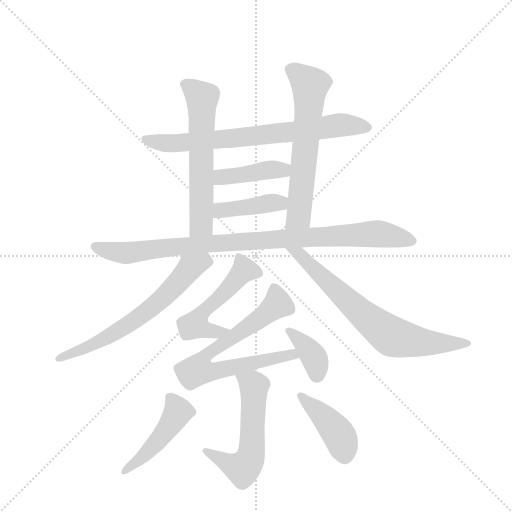
t = 0.00 s
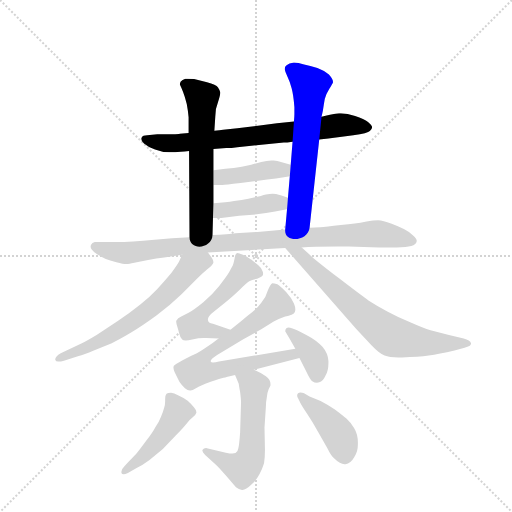
t = 2.04 s
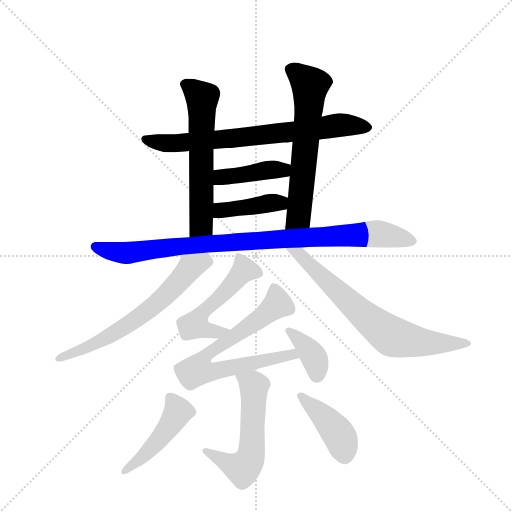
t = 4.08 s
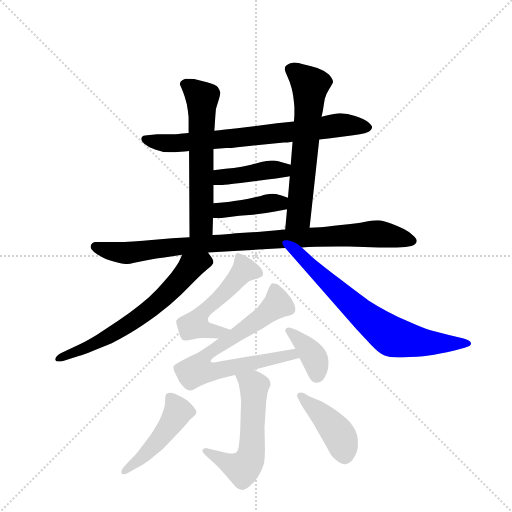
t = 6.12 s
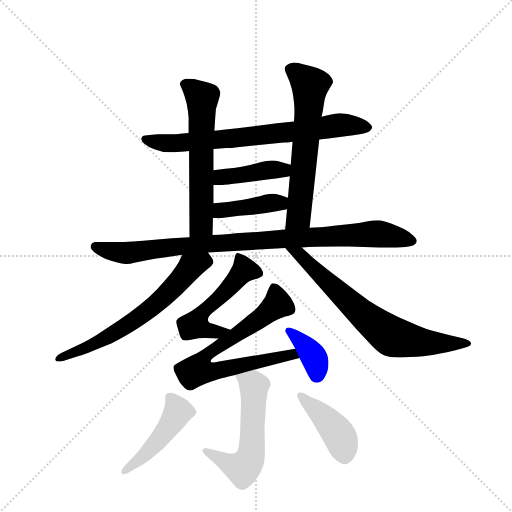
t = 8.17 s
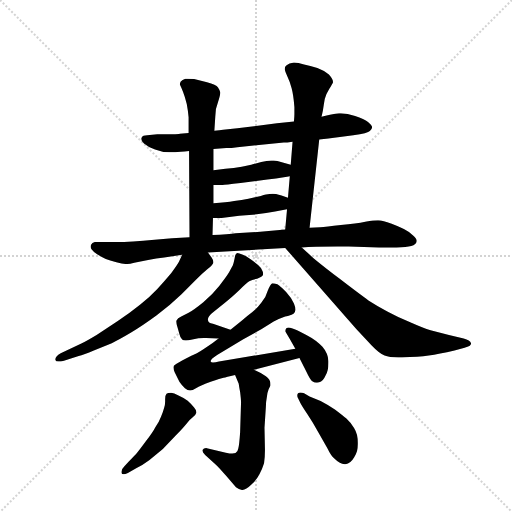
t = 10.21 s

The animated SVG that drew these frames (rendered in a browser with its animation timeline set to each time). Animation: 14 CSS @keyframes rules; one cycle of 10.21 s.

<svg version="1.1" viewBox="0 0 1024 1024" xmlns="http://www.w3.org/2000/svg">
  <g stroke="lightgray" stroke-dasharray="1,1" stroke-width="1" transform="scale(4, 4)">
    <line x1="0" y1="0" x2="256" y2="256"></line>
    <line x1="256" y1="0" x2="0" y2="256"></line>
    <line x1="128" y1="0" x2="128" y2="256"></line>
    <line x1="0" y1="128" x2="256" y2="128"></line>
  </g>
  <g transform="scale(0.92, -0.92) translate(60, -900)">
    <style type="text/css">
      
        @keyframes keyframes0 {
          from {
            stroke: blue;
            stroke-dashoffset: 741;
            stroke-width: 128;
          }
          71% {
            animation-timing-function: step-end;
            stroke: blue;
            stroke-dashoffset: 0;
            stroke-width: 128;
          }
          to {
            stroke: black;
            stroke-width: 1024;
          }
        }
        #make-me-a-hanzi-animation-0 {
          animation: keyframes0 0.85302734375s both;
          animation-delay: 0s;
          animation-timing-function: linear;
        }
      
        @keyframes keyframes1 {
          from {
            stroke: blue;
            stroke-dashoffset: 610;
            stroke-width: 128;
          }
          67% {
            animation-timing-function: step-end;
            stroke: blue;
            stroke-dashoffset: 0;
            stroke-width: 128;
          }
          to {
            stroke: black;
            stroke-width: 1024;
          }
        }
        #make-me-a-hanzi-animation-1 {
          animation: keyframes1 0.7464192708333334s both;
          animation-delay: 0.85302734375s;
          animation-timing-function: linear;
        }
      
        @keyframes keyframes2 {
          from {
            stroke: blue;
            stroke-dashoffset: 632;
            stroke-width: 128;
          }
          67% {
            animation-timing-function: step-end;
            stroke: blue;
            stroke-dashoffset: 0;
            stroke-width: 128;
          }
          to {
            stroke: black;
            stroke-width: 1024;
          }
        }
        #make-me-a-hanzi-animation-2 {
          animation: keyframes2 0.7643229166666666s both;
          animation-delay: 1.5994466145833335s;
          animation-timing-function: linear;
        }
      
        @keyframes keyframes3 {
          from {
            stroke: blue;
            stroke-dashoffset: 419;
            stroke-width: 128;
          }
          58% {
            animation-timing-function: step-end;
            stroke: blue;
            stroke-dashoffset: 0;
            stroke-width: 128;
          }
          to {
            stroke: black;
            stroke-width: 1024;
          }
        }
        #make-me-a-hanzi-animation-3 {
          animation: keyframes3 0.5909830729166666s both;
          animation-delay: 2.36376953125s;
          animation-timing-function: linear;
        }
      
        @keyframes keyframes4 {
          from {
            stroke: blue;
            stroke-dashoffset: 413;
            stroke-width: 128;
          }
          57% {
            animation-timing-function: step-end;
            stroke: blue;
            stroke-dashoffset: 0;
            stroke-width: 128;
          }
          to {
            stroke: black;
            stroke-width: 1024;
          }
        }
        #make-me-a-hanzi-animation-4 {
          animation: keyframes4 0.5861002604166666s both;
          animation-delay: 2.9547526041666665s;
          animation-timing-function: linear;
        }
      
        @keyframes keyframes5 {
          from {
            stroke: blue;
            stroke-dashoffset: 950;
            stroke-width: 128;
          }
          76% {
            animation-timing-function: step-end;
            stroke: blue;
            stroke-dashoffset: 0;
            stroke-width: 128;
          }
          to {
            stroke: black;
            stroke-width: 1024;
          }
        }
        #make-me-a-hanzi-animation-5 {
          animation: keyframes5 1.0231119791666667s both;
          animation-delay: 3.540852864583333s;
          animation-timing-function: linear;
        }
      
        @keyframes keyframes6 {
          from {
            stroke: blue;
            stroke-dashoffset: 652;
            stroke-width: 128;
          }
          68% {
            animation-timing-function: step-end;
            stroke: blue;
            stroke-dashoffset: 0;
            stroke-width: 128;
          }
          to {
            stroke: black;
            stroke-width: 1024;
          }
        }
        #make-me-a-hanzi-animation-6 {
          animation: keyframes6 0.7805989583333334s both;
          animation-delay: 4.56396484375s;
          animation-timing-function: linear;
        }
      
        @keyframes keyframes7 {
          from {
            stroke: blue;
            stroke-dashoffset: 719;
            stroke-width: 128;
          }
          70% {
            animation-timing-function: step-end;
            stroke: blue;
            stroke-dashoffset: 0;
            stroke-width: 128;
          }
          to {
            stroke: black;
            stroke-width: 1024;
          }
        }
        #make-me-a-hanzi-animation-7 {
          animation: keyframes7 0.8351236979166666s both;
          animation-delay: 5.344563802083333s;
          animation-timing-function: linear;
        }
      
        @keyframes keyframes8 {
          from {
            stroke: blue;
            stroke-dashoffset: 521;
            stroke-width: 128;
          }
          63% {
            animation-timing-function: step-end;
            stroke: blue;
            stroke-dashoffset: 0;
            stroke-width: 128;
          }
          to {
            stroke: black;
            stroke-width: 1024;
          }
        }
        #make-me-a-hanzi-animation-8 {
          animation: keyframes8 0.6739908854166666s both;
          animation-delay: 6.1796875s;
          animation-timing-function: linear;
        }
      
        @keyframes keyframes9 {
          from {
            stroke: blue;
            stroke-dashoffset: 743;
            stroke-width: 128;
          }
          71% {
            animation-timing-function: step-end;
            stroke: blue;
            stroke-dashoffset: 0;
            stroke-width: 128;
          }
          to {
            stroke: black;
            stroke-width: 1024;
          }
        }
        #make-me-a-hanzi-animation-9 {
          animation: keyframes9 0.8546549479166666s both;
          animation-delay: 6.853678385416667s;
          animation-timing-function: linear;
        }
      
        @keyframes keyframes10 {
          from {
            stroke: blue;
            stroke-dashoffset: 376;
            stroke-width: 128;
          }
          55% {
            animation-timing-function: step-end;
            stroke: blue;
            stroke-dashoffset: 0;
            stroke-width: 128;
          }
          to {
            stroke: black;
            stroke-width: 1024;
          }
        }
        #make-me-a-hanzi-animation-10 {
          animation: keyframes10 0.5559895833333334s both;
          animation-delay: 7.708333333333334s;
          animation-timing-function: linear;
        }
      
        @keyframes keyframes11 {
          from {
            stroke: blue;
            stroke-dashoffset: 571;
            stroke-width: 128;
          }
          65% {
            animation-timing-function: step-end;
            stroke: blue;
            stroke-dashoffset: 0;
            stroke-width: 128;
          }
          to {
            stroke: black;
            stroke-width: 1024;
          }
        }
        #make-me-a-hanzi-animation-11 {
          animation: keyframes11 0.7146809895833334s both;
          animation-delay: 8.264322916666668s;
          animation-timing-function: linear;
        }
      
        @keyframes keyframes12 {
          from {
            stroke: blue;
            stroke-dashoffset: 470;
            stroke-width: 128;
          }
          60% {
            animation-timing-function: step-end;
            stroke: blue;
            stroke-dashoffset: 0;
            stroke-width: 128;
          }
          to {
            stroke: black;
            stroke-width: 1024;
          }
        }
        #make-me-a-hanzi-animation-12 {
          animation: keyframes12 0.6324869791666666s both;
          animation-delay: 8.979003906250002s;
          animation-timing-function: linear;
        }
      
        @keyframes keyframes13 {
          from {
            stroke: blue;
            stroke-dashoffset: 424;
            stroke-width: 128;
          }
          58% {
            animation-timing-function: step-end;
            stroke: blue;
            stroke-dashoffset: 0;
            stroke-width: 128;
          }
          to {
            stroke: black;
            stroke-width: 1024;
          }
        }
        #make-me-a-hanzi-animation-13 {
          animation: keyframes13 0.5950520833333334s both;
          animation-delay: 9.611490885416668s;
          animation-timing-function: linear;
        }
      
    </style>
    
      <path d="M 634 597 L 654 599 Q 666 600 679 602 L 708 606 Q 740 610 744 615 Q 749 620 749 624 Q 748 628 740 635 Q 732 642 712 648 Q 695 654 681 654 L 677 654 Q 662 653 639 646 L 579 636 L 542 632 L 456 621 L 425 618 Q 418 617 406 616 L 350 611 L 331 609 Q 329 608 314 608 L 282 608 L 260 606 Q 250 606 248 601 Q 247 600 247 598 Q 247 594 253 588 Q 262 580 277 575 Q 292 569 308 569 L 321 569 Q 330 570 351 572 L 404 576 L 432 578 Q 443 578 456 580 L 557 590 Q 563 590 576 592 L 634 597 Z" fill="lightgray"></path>
    
      <path d="M 406 616 L 408 646 Q 408 664 414 678 Q 419 694 419 699 Q 418 704 414 710 Q 410 716 390 721 L 362 728 Q 354 729 348 729 L 343 729 Q 336 727 333 723 Q 331 720 331 717 Q 331 716 332 714 Q 334 710 338 700 Q 342 690 346 674 Q 349 658 350 645 L 350 611 L 351 572 L 352 384 C 352 354 401 359 402 389 L 403 426 L 404 458 L 404 498 L 404 530 L 404 576 L 406 616 Z" fill="lightgray"></path>
    
      <path d="M 613 405 L 634 597 L 639 646 L 642 660 Q 644 674 646 685 Q 649 696 656 707 Q 663 718 664 721 Q 664 728 655 738 Q 646 746 630 752 Q 614 758 601 760 Q 588 764 579 764 Q 568 763 563 758 Q 559 755 559 751 L 559 749 Q 560 744 565 733 Q 570 723 574 708 Q 578 693 580 667 L 580 652 Q 580 646 579 636 L 576 592 L 572 542 L 570 517 L 566 470 L 564 445 L 560 401 C 557 371 610 375 613 405 Z" fill="lightgray"></path>
    
      <path d="M 572 542 L 543 550 Q 540 551 535 551 L 530 551 Q 520 550 508 548 L 486 542 Q 464 537 448 535 L 430 533 L 404 530 C 374 527 374 498 404 498 L 424 498 Q 428 498 463 502 L 501 507 Q 522 510 540 512 L 564 516 L 570 517 C 600 522 601 534 572 542 Z" fill="lightgray"></path>
    
      <path d="M 403 426 L 421 426 L 460 431 L 498 434 Q 519 436 538 440 L 564 445 C 593 451 594 460 566 470 L 552 475 Q 546 476 540 478 Q 537 479 533 479 Q 530 479 526 478 Q 520 478 507 474 L 480 468 Q 466 465 449 463 Q 432 460 404 458 C 374 456 373 426 403 426 Z" fill="lightgray"></path>
    
      <path d="M 392 351 L 560 361 L 596 362 L 610 363 Q 646 364 673 364 L 698 364 L 764 362 L 802 362 Q 824 362 834 365 Q 845 368 846 376 Q 846 381 838 388 Q 830 396 818 402 Q 806 408 790 414 Q 773 420 762 421 Q 754 421 734 418 Q 715 414 681 411 Q 648 407 636 406 Q 624 406 613 405 L 560 401 L 506 396 L 452 393 Q 446 392 432 391 Q 418 390 402 389 L 352 384 L 314 382 L 276 379 Q 224 374 193 374 L 146 374 Q 140 373 138 368 Q 137 366 137 364 Q 137 361 139 358 Q 142 353 152 347 Q 162 341 170 337 Q 178 334 193 330 Q 208 326 215 326 Q 220 326 232 329 Q 244 332 262 335 Q 280 338 297 340 Q 313 342 336 346 L 392 351 Z" fill="lightgray"></path>
    
      <path d="M 336 346 L 329 331 Q 326 325 312 306 Q 297 288 282 272 Q 266 255 245 238 Q 224 221 196 202 L 150 172 Q 130 160 118 154 L 72 132 Q 60 125 60 118 Q 61 114 67 114 Q 72 114 79 116 L 111 126 Q 122 129 144 138 L 183 154 Q 200 162 225 177 Q 250 192 280 214 Q 309 236 334 260 L 366 292 Q 378 304 390 314 Q 404 325 404 330 Q 404 334 400 340 Q 396 346 392 351 C 374 375 349 373 336 346 Z" fill="lightgray"></path>
    
      <path d="M 560 361 L 715 184 L 747 150 Q 764 132 776 127 Q 786 123 806 123 L 814 123 Q 850 124 872 127 Q 894 130 928 138 L 950 144 Q 964 147 964 153 L 964 154 Q 962 160 948 164 L 916 172 L 876 182 Q 860 187 833 199 Q 806 210 782 223 Q 758 236 741 247 Q 724 259 677 295 Q 630 331 618 342 L 596 362 C 574 382 540 384 560 361 Z" fill="lightgray"></path>
    
      <path d="M 441 183 L 403 196 Q 392 198 392 205 L 392 206 Q 392 213 404 222 L 429 242 Q 442 252 460 269 Q 477 286 483 289 Q 488 292 499 294 Q 509 298 511 301 Q 512 303 512 305 Q 512 309 510 312 Q 508 318 501 324 Q 494 330 484 337 Q 474 344 468 346 Q 459 350 456 350 Q 455 350 454 349 Q 451 347 450 338 Q 448 328 446 323 Q 443 318 438 308 Q 432 298 417 279 Q 402 260 382 243 Q 361 226 350 220 L 334 212 Q 326 208 324 204 Q 323 203 323 201 Q 323 196 326 188 L 330 174 Q 332 165 336 162 Q 338 160 344 160 Q 349 160 358 162 Q 372 165 383 165 L 388 165 Q 401 164 415 164 C 445 164 469 173 441 183 Z" fill="lightgray"></path>
    
      <path d="M 415 164 L 403 155 Q 380 139 368 132 Q 354 126 337 117 Q 320 108 318 105 Q 317 103 317 101 Q 317 97 320 90 L 330 70 Q 336 61 342 56 Q 348 51 353 51 L 354 51 Q 358 51 366 56 Q 376 62 398 70 Q 420 78 426 79 Q 431 80 451 85 L 492 96 L 591 122 C 620 130 612 147 582 142 L 416 114 Q 408 112 403 112 Q 399 112 398 114 L 398 115 Q 398 119 412 128 L 468 162 L 508 184 L 535 201 Q 548 208 560 212 Q 573 215 576 217 Q 579 218 581 222 Q 582 224 582 227 Q 582 233 579 240 Q 574 252 562 265 Q 550 278 543 282 Q 536 284 532 284 Q 528 282 522 268 Q 518 253 508 242 Q 500 231 488 221 Q 476 212 466 203 L 441 183 L 415 164 Z" fill="lightgray"></path>
    
      <path d="M 591 122 L 605 94 Q 614 75 618 72 Q 624 68 629 68 Q 632 68 634 69 Q 642 70 648 84 Q 654 95 654 111 L 654 115 Q 653 132 641 146 Q 629 160 606 172 Q 583 184 576 186 Q 570 188 567 188 Q 564 188 563 187 Q 560 184 560 180 L 570 163 L 582 142 L 591 122 Z" fill="lightgray"></path>
    
      <path d="M 451 85 L 459 66 Q 459 64 462 48 Q 464 32 464 25 L 462 -40 Q 460 -68 458 -75 Q 457 -82 452 -85 Q 449 -86 445 -86 Q 440 -86 431 -84 L 392 -75 Q 390 -74 388 -74 Q 383 -74 380 -78 L 380 -80 Q 380 -83 386 -89 L 407 -108 Q 416 -116 432 -135 L 453 -159 Q 459 -164 466 -165 L 467 -165 Q 475 -165 486 -154 Q 498 -143 504 -131 Q 510 -120 514 -107 Q 516 -94 516 -78 L 515 -30 L 518 16 Q 518 26 520 36 Q 521 47 524 54 L 528 62 L 528 65 Q 528 75 518 82 Q 506 90 492 96 C 465 109 439 113 451 85 Z" fill="lightgray"></path>
    
      <path d="M 210 -114 Q 204 -120 204 -125 L 204 -128 Q 205 -131 209 -131 Q 212 -131 218 -128 L 236 -118 Q 249 -112 265 -100 L 294 -76 L 322 -47 Q 337 -32 345 -22 Q 352 -12 359 -7 Q 366 -2 366 1 Q 367 2 367 4 Q 367 8 362 14 Q 356 22 348 29 Q 339 35 328 40 Q 318 46 312 46 Q 304 46 302 44 Q 299 41 299 32 L 299 27 Q 299 20 297 14 Q 295 6 290 -6 Q 286 -17 278 -28 Q 272 -40 257 -59 Q 243 -78 238 -84 Q 234 -89 220 -103 L 210 -114 Z" fill="lightgray"></path>
    
      <path d="M 593 24 Q 596 18 608 0 Q 620 -18 631 -38 L 652 -75 Q 660 -92 668 -98 Q 679 -109 689 -109 L 691 -109 Q 702 -108 710 -94 Q 718 -83 718 -66 L 718 -62 Q 718 -44 710 -31 Q 702 -18 693 -10 Q 684 -2 668 10 Q 652 20 637 28 L 613 38 L 601 45 Q 597 47 593 47 Q 590 47 588 45 Q 586 43 586 40 Q 586 37 588 34 L 593 24 Z" fill="lightgray"></path>
    
    
      <clipPath id="make-me-a-hanzi-clip-0">
        <path d="M 634 597 L 654 599 Q 666 600 679 602 L 708 606 Q 740 610 744 615 Q 749 620 749 624 Q 748 628 740 635 Q 732 642 712 648 Q 695 654 681 654 L 677 654 Q 662 653 639 646 L 579 636 L 542 632 L 456 621 L 425 618 Q 418 617 406 616 L 350 611 L 331 609 Q 329 608 314 608 L 282 608 L 260 606 Q 250 606 248 601 Q 247 600 247 598 Q 247 594 253 588 Q 262 580 277 575 Q 292 569 308 569 L 321 569 Q 330 570 351 572 L 404 576 L 432 578 Q 443 578 456 580 L 557 590 Q 563 590 576 592 L 634 597 Z"></path>
      </clipPath>
      <path clip-path="url(#make-me-a-hanzi-clip-0)" d="M 256 597 L 325 588 L 675 628 L 738 624" fill="none" id="make-me-a-hanzi-animation-0" stroke-dasharray="613 1226" stroke-linecap="round"></path>
    
      <clipPath id="make-me-a-hanzi-clip-1">
        <path d="M 406 616 L 408 646 Q 408 664 414 678 Q 419 694 419 699 Q 418 704 414 710 Q 410 716 390 721 L 362 728 Q 354 729 348 729 L 343 729 Q 336 727 333 723 Q 331 720 331 717 Q 331 716 332 714 Q 334 710 338 700 Q 342 690 346 674 Q 349 658 350 645 L 350 611 L 351 572 L 352 384 C 352 354 401 359 402 389 L 403 426 L 404 458 L 404 498 L 404 530 L 404 576 L 406 616 Z"></path>
      </clipPath>
      <path clip-path="url(#make-me-a-hanzi-clip-1)" d="M 339 718 L 354 711 L 380 684 L 377 412 L 358 392" fill="none" id="make-me-a-hanzi-animation-1" stroke-dasharray="482 964" stroke-linecap="round"></path>
    
      <clipPath id="make-me-a-hanzi-clip-2">
        <path d="M 613 405 L 634 597 L 639 646 L 642 660 Q 644 674 646 685 Q 649 696 656 707 Q 663 718 664 721 Q 664 728 655 738 Q 646 746 630 752 Q 614 758 601 760 Q 588 764 579 764 Q 568 763 563 758 Q 559 755 559 751 L 559 749 Q 560 744 565 733 Q 570 723 574 708 Q 578 693 580 667 L 580 652 Q 580 646 579 636 L 576 592 L 572 542 L 570 517 L 566 470 L 564 445 L 560 401 C 557 371 610 375 613 405 Z"></path>
      </clipPath>
      <path clip-path="url(#make-me-a-hanzi-clip-2)" d="M 569 750 L 614 715 L 590 430 L 566 408" fill="none" id="make-me-a-hanzi-animation-2" stroke-dasharray="504 1008" stroke-linecap="round"></path>
    
      <clipPath id="make-me-a-hanzi-clip-3">
        <path d="M 572 542 L 543 550 Q 540 551 535 551 L 530 551 Q 520 550 508 548 L 486 542 Q 464 537 448 535 L 430 533 L 404 530 C 374 527 374 498 404 498 L 424 498 Q 428 498 463 502 L 501 507 Q 522 510 540 512 L 564 516 L 570 517 C 600 522 601 534 572 542 Z"></path>
      </clipPath>
      <path clip-path="url(#make-me-a-hanzi-clip-3)" d="M 409 503 L 425 516 L 527 531 L 566 524" fill="none" id="make-me-a-hanzi-animation-3" stroke-dasharray="291 582" stroke-linecap="round"></path>
    
      <clipPath id="make-me-a-hanzi-clip-4">
        <path d="M 403 426 L 421 426 L 460 431 L 498 434 Q 519 436 538 440 L 564 445 C 593 451 594 460 566 470 L 552 475 Q 546 476 540 478 Q 537 479 533 479 Q 530 479 526 478 Q 520 478 507 474 L 480 468 Q 466 465 449 463 Q 432 460 404 458 C 374 456 373 426 403 426 Z"></path>
      </clipPath>
      <path clip-path="url(#make-me-a-hanzi-clip-4)" d="M 408 431 L 420 443 L 459 449 L 532 459 L 549 459 L 556 452" fill="none" id="make-me-a-hanzi-animation-4" stroke-dasharray="285 570" stroke-linecap="round"></path>
    
      <clipPath id="make-me-a-hanzi-clip-5">
        <path d="M 392 351 L 560 361 L 596 362 L 610 363 Q 646 364 673 364 L 698 364 L 764 362 L 802 362 Q 824 362 834 365 Q 845 368 846 376 Q 846 381 838 388 Q 830 396 818 402 Q 806 408 790 414 Q 773 420 762 421 Q 754 421 734 418 Q 715 414 681 411 Q 648 407 636 406 Q 624 406 613 405 L 560 401 L 506 396 L 452 393 Q 446 392 432 391 Q 418 390 402 389 L 352 384 L 314 382 L 276 379 Q 224 374 193 374 L 146 374 Q 140 373 138 368 Q 137 366 137 364 Q 137 361 139 358 Q 142 353 152 347 Q 162 341 170 337 Q 178 334 193 330 Q 208 326 215 326 Q 220 326 232 329 Q 244 332 262 335 Q 280 338 297 340 Q 313 342 336 346 L 392 351 Z"></path>
      </clipPath>
      <path clip-path="url(#make-me-a-hanzi-clip-5)" d="M 146 364 L 216 350 L 450 374 L 763 392 L 835 377" fill="none" id="make-me-a-hanzi-animation-5" stroke-dasharray="822 1644" stroke-linecap="round"></path>
    
      <clipPath id="make-me-a-hanzi-clip-6">
        <path d="M 336 346 L 329 331 Q 326 325 312 306 Q 297 288 282 272 Q 266 255 245 238 Q 224 221 196 202 L 150 172 Q 130 160 118 154 L 72 132 Q 60 125 60 118 Q 61 114 67 114 Q 72 114 79 116 L 111 126 Q 122 129 144 138 L 183 154 Q 200 162 225 177 Q 250 192 280 214 Q 309 236 334 260 L 366 292 Q 378 304 390 314 Q 404 325 404 330 Q 404 334 400 340 Q 396 346 392 351 C 374 375 349 373 336 346 Z"></path>
      </clipPath>
      <path clip-path="url(#make-me-a-hanzi-clip-6)" d="M 393 332 L 355 320 L 284 244 L 208 187 L 133 146 L 66 120" fill="none" id="make-me-a-hanzi-animation-6" stroke-dasharray="524 1048" stroke-linecap="round"></path>
    
      <clipPath id="make-me-a-hanzi-clip-7">
        <path d="M 560 361 L 715 184 L 747 150 Q 764 132 776 127 Q 786 123 806 123 L 814 123 Q 850 124 872 127 Q 894 130 928 138 L 950 144 Q 964 147 964 153 L 964 154 Q 962 160 948 164 L 916 172 L 876 182 Q 860 187 833 199 Q 806 210 782 223 Q 758 236 741 247 Q 724 259 677 295 Q 630 331 618 342 L 596 362 C 574 382 540 384 560 361 Z"></path>
      </clipPath>
      <path clip-path="url(#make-me-a-hanzi-clip-7)" d="M 566 356 L 593 347 L 734 211 L 790 170 L 863 155 L 958 154" fill="none" id="make-me-a-hanzi-animation-7" stroke-dasharray="591 1182" stroke-linecap="round"></path>
    
      <clipPath id="make-me-a-hanzi-clip-8">
        <path d="M 441 183 L 403 196 Q 392 198 392 205 L 392 206 Q 392 213 404 222 L 429 242 Q 442 252 460 269 Q 477 286 483 289 Q 488 292 499 294 Q 509 298 511 301 Q 512 303 512 305 Q 512 309 510 312 Q 508 318 501 324 Q 494 330 484 337 Q 474 344 468 346 Q 459 350 456 350 Q 455 350 454 349 Q 451 347 450 338 Q 448 328 446 323 Q 443 318 438 308 Q 432 298 417 279 Q 402 260 382 243 Q 361 226 350 220 L 334 212 Q 326 208 324 204 Q 323 203 323 201 Q 323 196 326 188 L 330 174 Q 332 165 336 162 Q 338 160 344 160 Q 349 160 358 162 Q 372 165 383 165 L 388 165 Q 401 164 415 164 C 445 164 469 173 441 183 Z"></path>
      </clipPath>
      <path clip-path="url(#make-me-a-hanzi-clip-8)" d="M 459 341 L 471 313 L 432 267 L 385 227 L 364 193 L 396 180 L 434 183" fill="none" id="make-me-a-hanzi-animation-8" stroke-dasharray="393 786" stroke-linecap="round"></path>
    
      <clipPath id="make-me-a-hanzi-clip-9">
        <path d="M 415 164 L 403 155 Q 380 139 368 132 Q 354 126 337 117 Q 320 108 318 105 Q 317 103 317 101 Q 317 97 320 90 L 330 70 Q 336 61 342 56 Q 348 51 353 51 L 354 51 Q 358 51 366 56 Q 376 62 398 70 Q 420 78 426 79 Q 431 80 451 85 L 492 96 L 591 122 C 620 130 612 147 582 142 L 416 114 Q 408 112 403 112 Q 399 112 398 114 L 398 115 Q 398 119 412 128 L 468 162 L 508 184 L 535 201 Q 548 208 560 212 Q 573 215 576 217 Q 579 218 581 222 Q 582 224 582 227 Q 582 233 579 240 Q 574 252 562 265 Q 550 278 543 282 Q 536 284 532 284 Q 528 282 522 268 Q 518 253 508 242 Q 500 231 488 221 Q 476 212 466 203 L 441 183 L 415 164 Z"></path>
      </clipPath>
      <path clip-path="url(#make-me-a-hanzi-clip-9)" d="M 536 276 L 543 238 L 390 130 L 369 95 L 401 91 L 561 128 L 575 130 L 583 124" fill="none" id="make-me-a-hanzi-animation-9" stroke-dasharray="615 1230" stroke-linecap="round"></path>
    
      <clipPath id="make-me-a-hanzi-clip-10">
        <path d="M 591 122 L 605 94 Q 614 75 618 72 Q 624 68 629 68 Q 632 68 634 69 Q 642 70 648 84 Q 654 95 654 111 L 654 115 Q 653 132 641 146 Q 629 160 606 172 Q 583 184 576 186 Q 570 188 567 188 Q 564 188 563 187 Q 560 184 560 180 L 570 163 L 582 142 L 591 122 Z"></path>
      </clipPath>
      <path clip-path="url(#make-me-a-hanzi-clip-10)" d="M 567 181 L 603 150 L 621 125 L 628 84" fill="none" id="make-me-a-hanzi-animation-10" stroke-dasharray="248 496" stroke-linecap="round"></path>
    
      <clipPath id="make-me-a-hanzi-clip-11">
        <path d="M 451 85 L 459 66 Q 459 64 462 48 Q 464 32 464 25 L 462 -40 Q 460 -68 458 -75 Q 457 -82 452 -85 Q 449 -86 445 -86 Q 440 -86 431 -84 L 392 -75 Q 390 -74 388 -74 Q 383 -74 380 -78 L 380 -80 Q 380 -83 386 -89 L 407 -108 Q 416 -116 432 -135 L 453 -159 Q 459 -164 466 -165 L 467 -165 Q 475 -165 486 -154 Q 498 -143 504 -131 Q 510 -120 514 -107 Q 516 -94 516 -78 L 515 -30 L 518 16 Q 518 26 520 36 Q 521 47 524 54 L 528 62 L 528 65 Q 528 75 518 82 Q 506 90 492 96 C 465 109 439 113 451 85 Z"></path>
      </clipPath>
      <path clip-path="url(#make-me-a-hanzi-clip-11)" d="M 459 83 L 492 60 L 488 -73 L 481 -102 L 467 -119 L 386 -79" fill="none" id="make-me-a-hanzi-animation-11" stroke-dasharray="443 886" stroke-linecap="round"></path>
    
      <clipPath id="make-me-a-hanzi-clip-12">
        <path d="M 210 -114 Q 204 -120 204 -125 L 204 -128 Q 205 -131 209 -131 Q 212 -131 218 -128 L 236 -118 Q 249 -112 265 -100 L 294 -76 L 322 -47 Q 337 -32 345 -22 Q 352 -12 359 -7 Q 366 -2 366 1 Q 367 2 367 4 Q 367 8 362 14 Q 356 22 348 29 Q 339 35 328 40 Q 318 46 312 46 Q 304 46 302 44 Q 299 41 299 32 L 299 27 Q 299 20 297 14 Q 295 6 290 -6 Q 286 -17 278 -28 Q 272 -40 257 -59 Q 243 -78 238 -84 Q 234 -89 220 -103 L 210 -114 Z"></path>
      </clipPath>
      <path clip-path="url(#make-me-a-hanzi-clip-12)" d="M 309 36 L 327 6 L 309 -25 L 252 -92 L 208 -126" fill="none" id="make-me-a-hanzi-animation-12" stroke-dasharray="342 684" stroke-linecap="round"></path>
    
      <clipPath id="make-me-a-hanzi-clip-13">
        <path d="M 593 24 Q 596 18 608 0 Q 620 -18 631 -38 L 652 -75 Q 660 -92 668 -98 Q 679 -109 689 -109 L 691 -109 Q 702 -108 710 -94 Q 718 -83 718 -66 L 718 -62 Q 718 -44 710 -31 Q 702 -18 693 -10 Q 684 -2 668 10 Q 652 20 637 28 L 613 38 L 601 45 Q 597 47 593 47 Q 590 47 588 45 Q 586 43 586 40 Q 586 37 588 34 L 593 24 Z"></path>
      </clipPath>
      <path clip-path="url(#make-me-a-hanzi-clip-13)" d="M 593 40 L 668 -33 L 683 -59 L 690 -92" fill="none" id="make-me-a-hanzi-animation-13" stroke-dasharray="296 592" stroke-linecap="round"></path>
    
  </g>
</svg>
